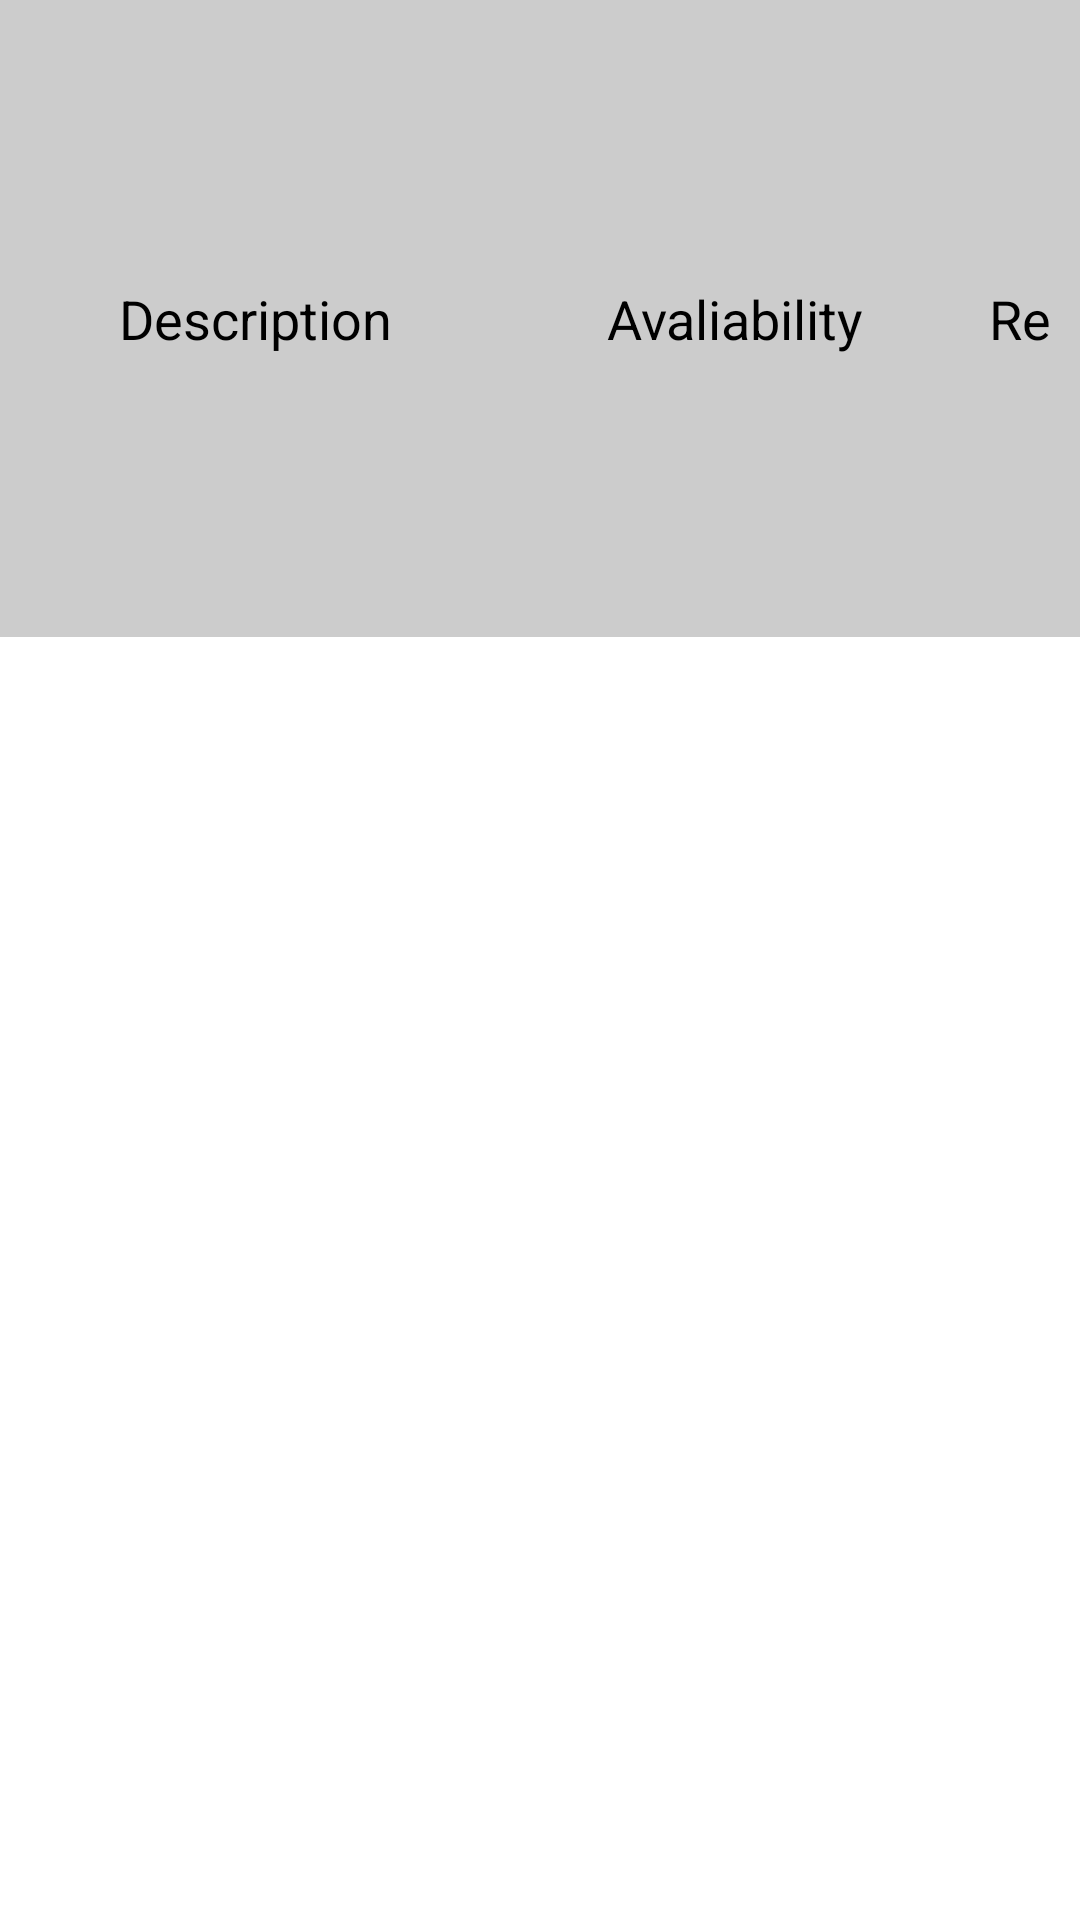

Android layout source for this screen:
<!-- AndroidManifest.xml: application theme Theme.Custom -->
<!-- res/layout/activity_retrieval.xml -->
<RelativeLayout xmlns:android="http://schemas.android.com/apk/res/android"
    xmlns:tools="http://schemas.android.com/tools"
    android:id="@+id/RelativeLayout1"
    android:layout_width="match_parent"
    android:layout_height="match_parent"
    tools:context=".ApprovePOActivity" >
    
    <TableRow
        android:id="@+id/id_table_d_row1"
        android:layout_alignParentLeft="true"
        android:layout_alignParentTop="true"
        android:layout_width="match_parent"
        android:layout_height="wrap_content"
        android:background="#CCCCCC"
        android:gravity="center"
        android:padding="10dp" >
         
      <TextView
          android:id="@+id/id_txt_raisevoucher_itemcode"
          android:layout_width="50dp"
          android:layout_height="wrap_content"
          android:text="@string/id_stitle_retrieval_bin"
          android:gravity="center"
          android:textAppearance="?android:attr/textAppearanceMedium" />

      <TextView
          android:id="@+id/id_txt_raisevoucher_itemdesc"
          android:layout_width="200dp"
          android:layout_height="wrap_content"
          android:text="@string/id_stitle_retrieval_itemdesc"
          android:gravity="center"
          android:textAppearance="?android:attr/textAppearanceMedium" />
      
      <TextView
          android:id="@+id/id_r_avaliability"
          android:layout_width="120dp"
          android:layout_height="wrap_content"
          android:gravity="center"
          android:text="@string/id_stitle_retrieval_avaliability"
          android:textAppearance="?android:attr/textAppearanceMedium" />

	    <TextView
	        android:id="@+id/id_r_needed"
	        android:layout_width="120dp"
	        android:layout_height="wrap_content"
	        android:gravity="center"
	        android:text="@string/id_stitle_retrieval_required"
	        android:textAppearance="?android:attr/textAppearanceMedium" />

	    <TextView
	        android:id="@+id/id_txt_raisevoucher_reason"
	        android:layout_width="match_parent"
	        android:layout_height="wrap_content"
	        android:gravity="center"
	        android:text="@string/id_stitle_retrieval_retrieved"
	        android:textAppearance="?android:attr/textAppearanceMedium" >
	    </TextView>
	            
    </TableRow>

    <ListView
        android:id="@+id/id_listview_rRetrieval"
        android:layout_width="match_parent"
        android:layout_height="wrap_content"
        android:layout_alignParentLeft="true"
        android:layout_below="@+id/id_table_d_row1" >

    </ListView>

    

</RelativeLayout>
<!-- resources referenced by this layout -->
<resources>
  <string name="id_stitle_retrieval_avaliability">Avaliability</string>
  <string name="id_stitle_retrieval_bin">Bin</string>
  <string name="id_stitle_retrieval_itemdesc">Description</string>
  <string name="id_stitle_retrieval_required">Required</string>
  <string name="id_stitle_retrieval_retrieved">Retrieved</string>
  <style name="PopupMenu.Custom" parent="@android:style/Widget.Holo.ListPopupWindow">
          <item name="android:popupBackground">@drawable/menu_dropdown_panel_custom</item>	
      </style>
  <style name="DropDownListView.Custom" parent="@android:style/Widget.Holo.ListView.DropDown">
          <item name="android:listSelector">@drawable/selectable_background_custom</item>
      </style>
  <style name="ActionBarTabStyle.Custom" parent="@android:style/Widget.Holo.ActionBar.TabView">
          <item name="android:background">@drawable/tab_indicator_ab_custom</item>
      </style>
  <style name="DropDownNav.Custom" parent="@android:style/Widget.Holo.Spinner">
          <item name="android:background">@drawable/spinner_background_ab_custom</item>
          <item name="android:popupBackground">@drawable/menu_dropdown_panel_custom</item>
          <item name="android:dropDownSelector">@drawable/selectable_background_custom</item>
      </style>
  <style name="ActionBar.Solid.Custom" parent="@android:style/Widget.Holo.Light.ActionBar.Solid.Inverse">
          <item name="android:background">@drawable/ab_solid_custom</item>
          <item name="android:backgroundStacked">@drawable/ab_stacked_solid_custom</item>
          <item name="android:backgroundSplit">@drawable/ab_bottom_solid_custom</item>
          <item name="android:progressBarStyle">@style/ProgressBar.Custom</item>
      </style>
  <style name="ActionButton.CloseMode.Custom" parent="@android:style/Widget.Holo.ActionButton.CloseMode">
          <item name="android:background">@drawable/btn_cab_done_custom</item>
      </style>
  <style name="Button.Custom" parent="@android:style/Widget.Holo.Light.Button">
          <item name="android:background">@drawable/lusis_button_colors</item>
          <item name="android:textColor">#ffffff</item>
      </style>
  <style name="Theme.Custom.Widget" parent="@android:style/Theme.Holo">
          <item name="android:popupMenuStyle">@style/PopupMenu.Custom</item>
          <item name="android:dropDownListViewStyle">@style/DropDownListView.Custom</item>
      </style>
  <style name="ProgressBar.Custom" parent="@android:style/Widget.Holo.ProgressBar.Horizontal">
          <item name="android:progressDrawable">@drawable/progress_horizontal_custom</item>
      </style>
  <!-- drawable lusis_button_colors (drawable) -->
  <?xml version="1.0" encoding="utf-8"?>
  <selector xmlns:android="http://schemas.android.com/apk/res/android">
     <item android:state_window_focused="false" android:state_enabled="true"
          android:drawable="@drawable/lusis_btn_default_normal_holo_light" />
      <item android:state_window_focused="false" android:state_enabled="false"
          android:drawable="@drawable/lusis_btn_default_disabled_holo_light" />
      <item android:state_pressed="true"
          android:drawable="@drawable/lusis_btn_default_pressed_holo_light" />
      <item android:state_focused="true" android:state_enabled="true"
          android:drawable="@drawable/lusis_btn_default_focused_holo_light" />
      <item android:state_enabled="true"
          android:drawable="@drawable/lusis_btn_default_normal_holo_light" />
      <item android:state_focused="true"
          android:drawable="@drawable/lusis_btn_default_disabled_focused_holo_light" />
      <item
           android:drawable="@drawable/lusis_btn_default_disabled_holo_light" />
  </selector>
</resources>
